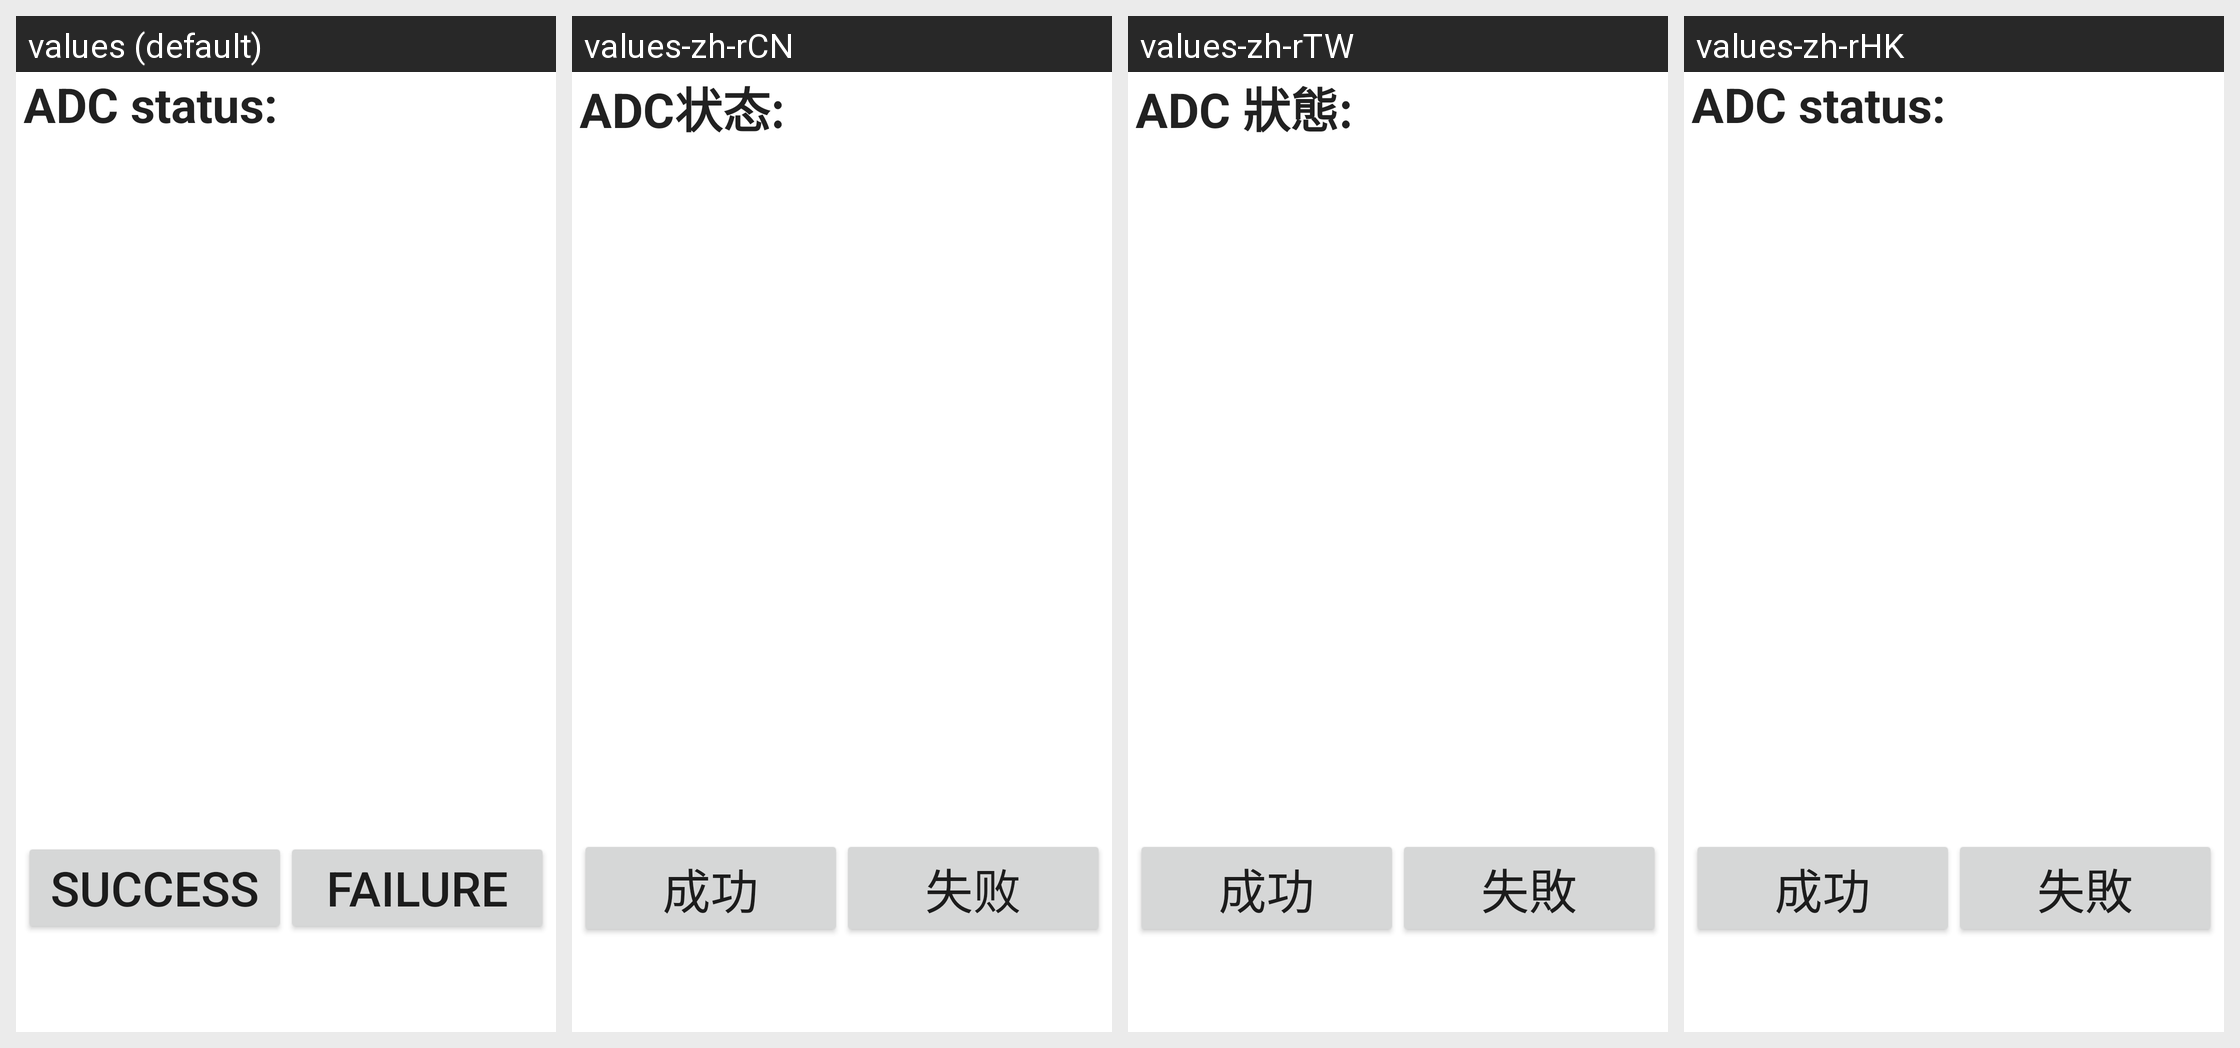

Here is an Android app screen in its default locale and in the app's own translations. Write out the translated-string differences for the strings that appear on this screen.
Android screen res/layout/adc_check_info.xml rendered under 4 locales, left to right: values (default), values-zh-rCN, values-zh-rTW, values-zh-rHK. Device: Nexus 5 (rendered at 1080×1920; each locale shown at half size, 540×960, under a caption strip naming it); theme Theme.MaterialComponents.DayNight.NoActionBar.
Strings drawn on this screen, with the default value and each locale's value (text and hints the layout hard-codes appear in the picture but are not listed):

adc_check_status_label
  values: ADC status:
  values-zh-rCN: ADC状态:
  values-zh-rTW: ADC 狀態:
  values-zh-rHK: ADC status:  [not translated; the default value is used]

Success
  values: Success
  values-zh-rCN: 成功
  values-zh-rTW: 成功
  values-zh-rHK: 成功

Failed
  values: Failure
  values-zh-rCN: 失败
  values-zh-rTW: 失敗
  values-zh-rHK: 失敗
